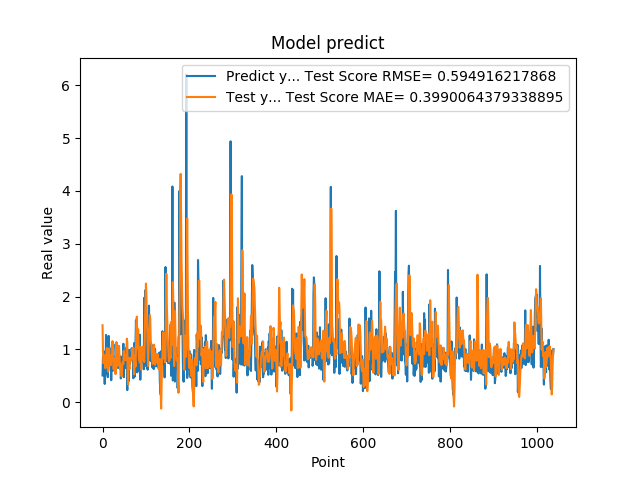

Values plotted in this chart, from the file beside it:
5.082880258560180664e-01, 1.458599910142892364e+00
8.640019893646240234e-01, 9.836029014532440273e-01
8.469420075416564941e-01, 7.406469323421042139e-01
7.976629734039306641e-01, 7.587298178853704167e-01
9.608020186424257592e-01, 7.745376491411718467e-01
3.470349907875061035e-01, 8.901457213877415064e-01
9.546210169792177513e-01, 6.559882645747557861e-01
5.251880288124084473e-01, 6.433822935321205083e-01
1.275226235389709695e+00, 7.989160938644520593e-01
8.723750114440917969e-01, 9.106309551617657316e-01
7.321749925613403320e-01, 1.028143318155089192e+00
7.640249729156494141e-01, 8.072707608773231902e-01
4.752210080623626154e-01, 7.221857867938472619e-01
7.414129972457885742e-01, 5.832902882251538301e-01
1.258002042770385520e+00, 6.244095641074191017e-01
7.274609804153442383e-01, 1.019467846035230885e+00
7.892770171165466309e-01, 9.625324074319471235e-01
6.914690136909484863e-01, 7.698114514817835374e-01
7.093830108642578125e-01, 7.247274259547850095e-01
1.014547944068908691e+00, 6.995870954397518382e-01
4.182830154895783026e-01, 8.838878015030928736e-01
1.002280950546264648e+00, 7.832834431316336721e-01
1.143296003341674805e+00, 8.366284483933830174e-01
6.746559739112854004e-01, 1.157471362356289113e+00
6.009536385536193848e-01, 9.614413939805038778e-01
6.538079977035522461e-01, 6.451866210047348948e-01
7.814120054244995117e-01, 6.213082064928396875e-01
8.469259738922119141e-01, 7.325944066725120773e-01
6.482390165328979492e-01, 8.383485145095194158e-01
5.623700022697448730e-01, 7.578232463079468406e-01
1.099647998809814453e+00, 5.332235480460705279e-01
9.541710019111632191e-01, 7.851020599857015947e-01
6.694499850273132324e-01, 1.140934164368158976e+00
6.464660167694091797e-01, 8.866458267363138690e-01
8.223180174827575684e-01, 6.787004593163115107e-01
8.300920128822326660e-01, 7.362055595119468832e-01
1.067314028739929199e+00, 8.614655487382740784e-01
6.827279925346374512e-01, 1.042254292887884182e+00
6.464239954948425293e-01, 1.066243227814784200e+00
6.881093978881835938e-01, 9.037385056318285592e-01
6.500350236892700195e-01, 7.008844065520914990e-01
8.693690299987792969e-01, 6.207944763847024205e-01
4.518609941005706787e-01, 7.081006733853670854e-01
4.952389895915984552e-01, 5.964553060839994370e-01
6.850870251655578613e-01, 4.918927572730071862e-01
8.653740286827087402e-01, 6.182328966355230548e-01
7.400469779968261719e-01, 7.565768207833670767e-01
8.204330205917358398e-01, 7.469985379221498745e-01
1.108605027198791504e+00, 7.275662169005921998e-01
4.751499891281127930e-01, 9.732419406642626170e-01
9.457899928092955433e-01, 8.767857808889828464e-01
7.877500057220458984e-01, 8.093230812134444285e-01
9.367713332176208496e-01, 8.951091614569814947e-01
6.470239758491516113e-01, 8.520604650248240208e-01
1.029777050018310325e+00, 7.949481589578905050e-01
9.328820109367371716e-01, 9.099333681218074732e-01
7.528370022773742676e-01, 1.204684041528434335e+00
2.307340055704117099e-01, 1.145427972780709069e+00
8.772729635238647461e-01, 4.792501379312738008e-01
7.876309752464294434e-01, 3.398470376372670354e-01
3.992269933223724365e-01, 8.403457335165948061e-01
... 979 more rows
